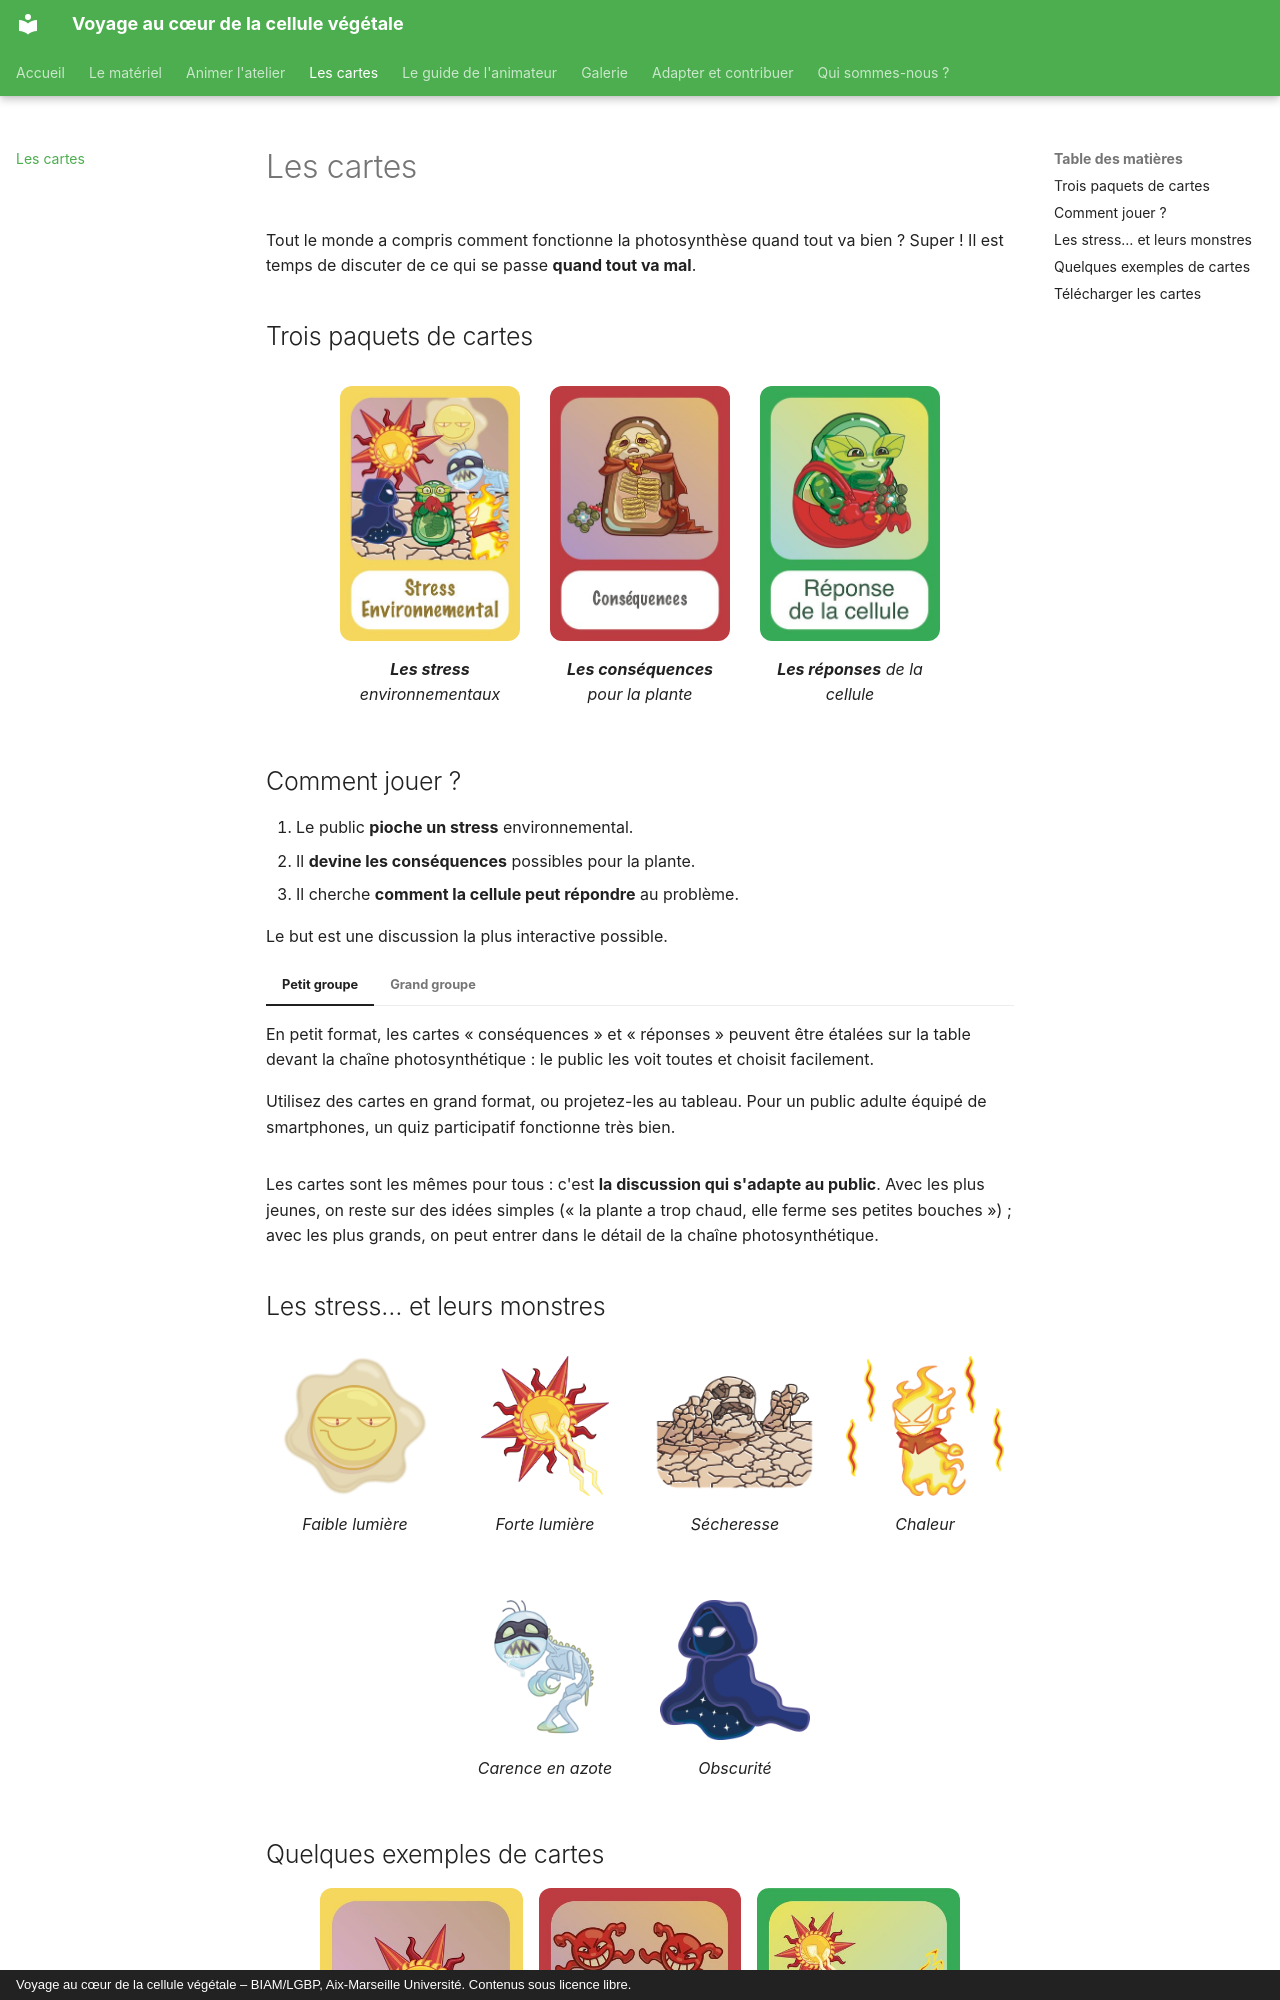

repository: cecile-lecampion/VCCV · page: cartes/index.html · generator: mkdocs · copyright: Voyage au cœur de la cellule végétale – BIAM/LGBP, Aix-Marseille Université. Contenus sous licence libre.

# Les cartes

Tout le monde a compris comment fonctionne la photosynthèse quand tout va
bien ? Super ! Il est temps de discuter de ce qui se passe **quand tout va
mal**.

## Trois paquets de cartes

<div class="cartes-dos" markdown>
<figure markdown>
![](images/cartes/dos-stress.jpg)
<figcaption><strong>Les stress</strong> environnementaux</figcaption>
</figure>

<figure markdown>
![](images/cartes/dos-consequence.jpg)
<figcaption><strong>Les conséquences</strong> pour la plante</figcaption>
</figure>

<figure markdown>
![](images/cartes/dos-reponse.jpg)
<figcaption><strong>Les réponses</strong> de la cellule</figcaption>
</figure>


</div>

## Comment jouer ?

1. Le public **pioche un stress** environnemental.
2. Il **devine les conséquences** possibles pour la plante.
3. Il cherche **comment la cellule peut répondre** au problème.

Le but est une discussion la plus interactive possible.

=== "Petit groupe"

    En petit format, les cartes « conséquences » et « réponses » peuvent être
    étalées sur la table devant la chaîne photosynthétique : le public les
    voit toutes et choisit facilement.

=== "Grand groupe"

    Utilisez des cartes en grand format, ou projetez-les au tableau. Pour un
    public adulte équipé de smartphones, un quiz participatif fonctionne
    très bien.

Les cartes sont les mêmes pour tous : c'est **la discussion qui s'adapte au
public**. Avec les plus jeunes, on reste sur des idées simples (« la plante a
trop chaud, elle ferme ses petites bouches ») ; avec les plus grands, on peut
entrer dans le détail de la chaîne photosynthétique.

## Les stress… et leurs monstres

<div class="monstres" markdown>

<figure markdown>
![](images/monstres/faible-lumiere.png)
<figcaption>Faible lumière</figcaption>
</figure>

<figure markdown>
![](images/monstres/forte-lumiere.png)
<figcaption>Forte lumière</figcaption>
</figure>

<figure markdown>
![](images/monstres/secheresse.png)
<figcaption>Sécheresse</figcaption>
</figure>

<figure markdown>
![](images/monstres/chaleur.png)
<figcaption>Chaleur</figcaption>
</figure>

<figure markdown>
![](images/monstres/carence.png)
<figcaption>Carence en azote</figcaption>
</figure>

<figure markdown>
![](images/monstres/obscurite.png)
<figcaption>Obscurité</figcaption>
</figure>

</div>
